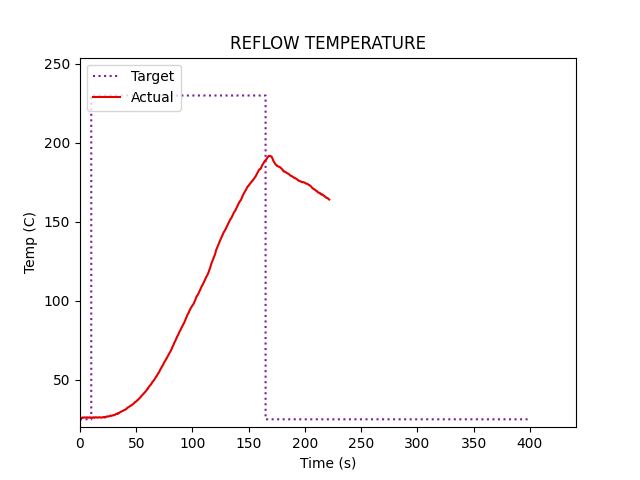

The file beside this chart, header and first rows:
0, 0
0, 26.06
0, 26.06
0, 25.87
1.0, 25.81
1.26, 25.81
1.51, 26.0
1.76, 26.12
2.01, 26.0
2.27, 26.06
2.52, 26.0
2.77, 25.94
3.02, 26.06
3.27, 26.06
3.53, 26.19
3.78, 26.25
4.03, 26.19
4.28, 26.12
4.53, 26.0
4.78, 26.06
5.04, 26.12
5.29, 26.12
5.54, 26.25
5.79, 26.25
6.05, 26.25
6.3, 26.25
6.55, 26.12
6.8, 26.12
7.05, 26.0
7.3, 26.06
7.56, 26.06
7.81, 26.06
8.06, 26.19
8.31, 26.19
8.57, 26.31
8.82, 26.25
9.07, 26.25
9.32, 26.12
9.57, 26.06
9.83, 26.12
10.08, 26.12
10.33, 26.12
10.58, 26.06
10.83, 25.94
11.09, 26.0
11.34, 26.12
11.59, 26.06
11.84, 26.19
12.1, 26.12
12.35, 26.06
12.6, 26.19
12.85, 26.06
13.1, 26.12
13.35, 26.19
13.61, 26.19
13.86, 26.31
14.11, 26.31
14.36, 26.19
14.62, 26.25
14.87, 26.19
15.12, 26.12
... 868 more rows
